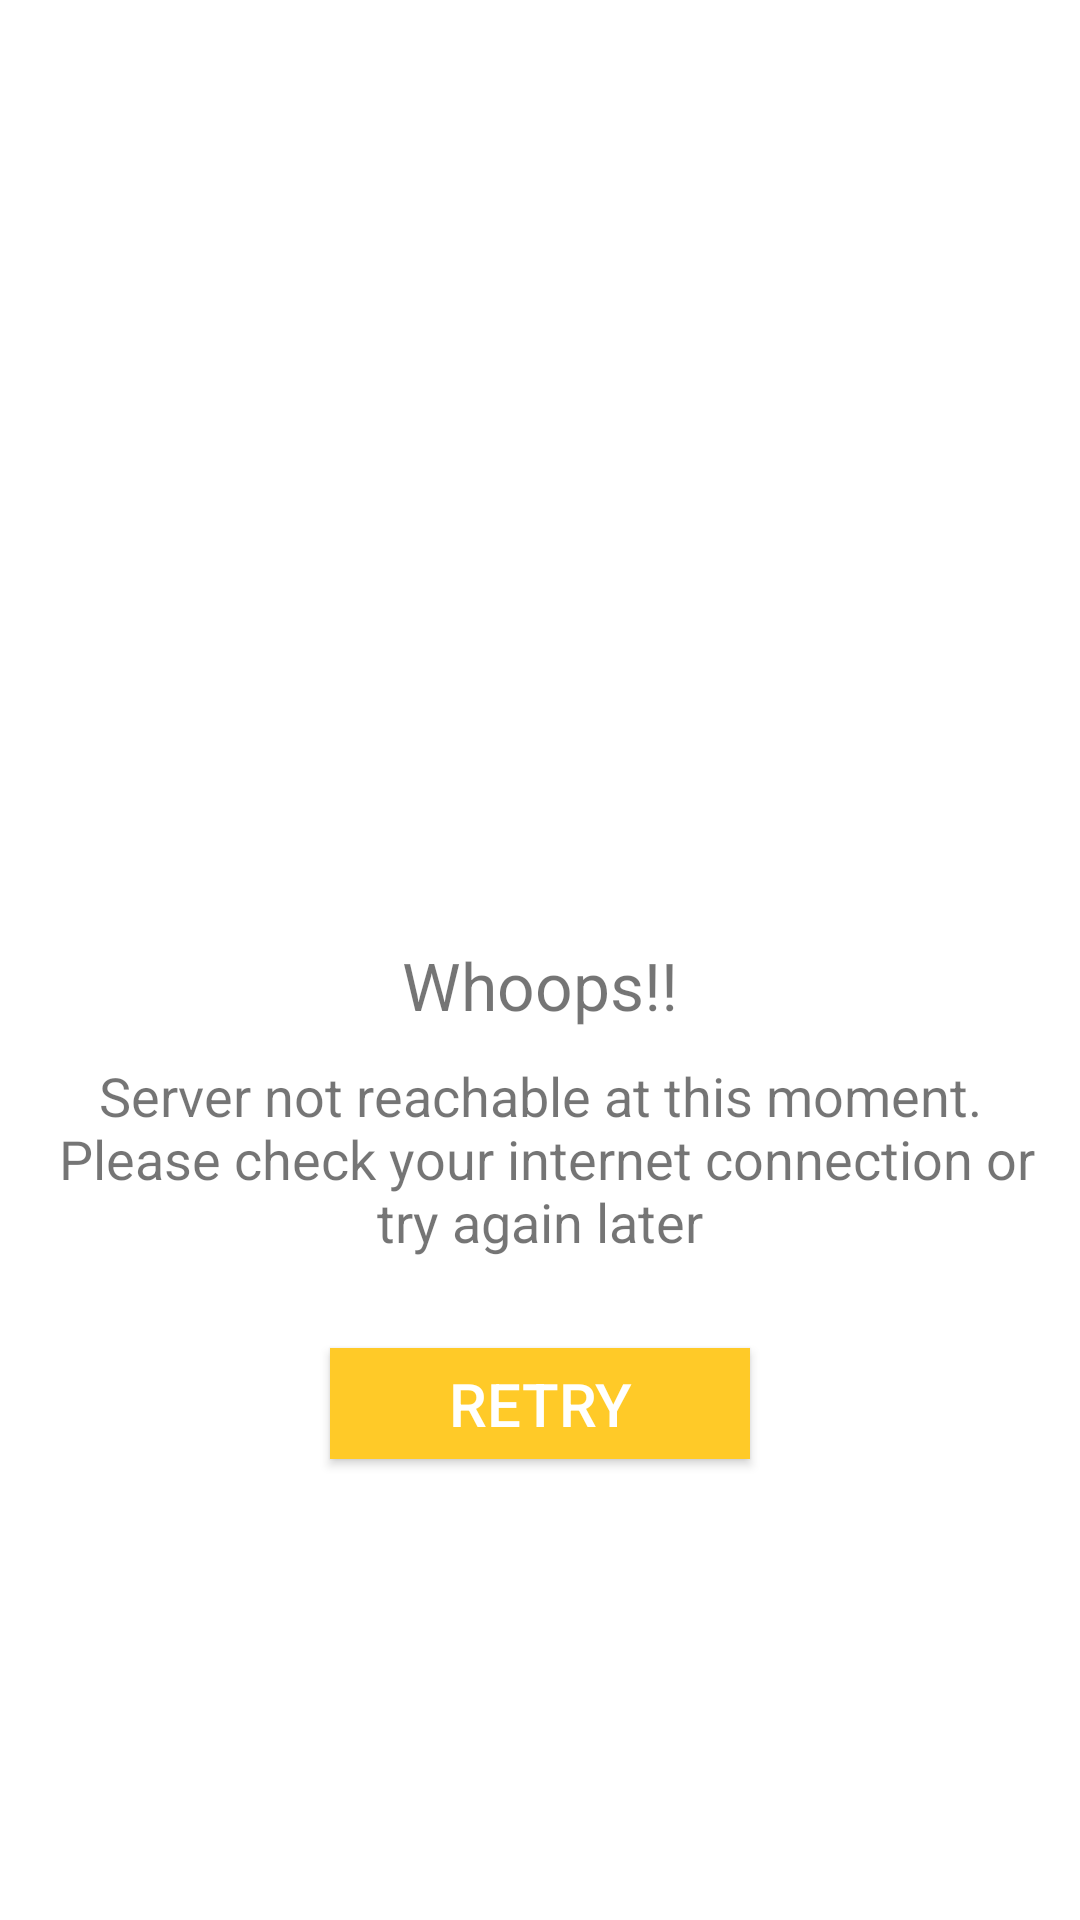

Produce the Android XML layout that renders to this screen, including the resource entries it uses.
<!-- AndroidManifest.xml: application theme AppTheme -->
<!-- res/layout/dialog_no_internet.xml -->
<?xml version="1.0" encoding="utf-8"?>
<RelativeLayout
    android:background="@android:color/white"
    xmlns:android="http://schemas.android.com/apk/res/android" android:layout_width="match_parent"
    android:layout_height="match_parent">

    <LinearLayout
        android:layout_centerInParent="true"
        android:padding="10dp"
        android:orientation="vertical"
        android:gravity="center"
        android:layout_width="wrap_content"
        android:layout_height="wrap_content">
        <ImageView
            android:src="@drawable/no_connection"
            android:layout_width="150dp"
            android:layout_height="150dp" />

        <TextView
            android:text="Whoops!!"
            android:layout_marginTop="20dp"
            android:textSize="22sp"
            android:gravity="center"
            android:layout_width="wrap_content"
            android:layout_height="wrap_content" />

        <TextView
            android:text="@string/no_internet"
            android:layout_marginTop="10dp"
            android:textSize="18sp"
            android:gravity="center"
            android:layout_width="wrap_content"
            android:layout_height="wrap_content" />

        <Button
            android:id="@+id/txt_retry"
            android:background="@color/colorAccent"
            android:minHeight="1dp"
            android:paddingRight="15dp"
            android:paddingLeft="15dp"
            android:paddingTop="5dp"
            android:paddingBottom="5dp"
            android:textSize="20sp"
            android:text="Retry"
            android:textColor="@android:color/white"
            android:layout_marginTop="30dp"
            android:layout_marginBottom="10dp"
            android:layout_width="140dp"
            android:gravity="center"
            android:foreground="?android:attr/selectableItemBackground"
            android:layout_height="wrap_content"/>
    </LinearLayout>
</RelativeLayout>
<!-- resources referenced by this layout -->
<resources>
  <color name="colorAccent">@color/amber_400</color>
  <string name="no_internet">Server not reachable at this moment.\n Please check your internet connection or try again later</string>
  <style name="AppTheme" parent="Theme.AppCompat.Light.DarkActionBar">
          
          <item name="colorPrimary">@color/colorPrimary</item>
          <item name="colorPrimaryDark">@color/colorPrimaryDark</item>
          <item name="colorAccent">@color/colorAccent</item>
      </style>
  <color name="amber_400">#ffca28</color>
  <color name="colorPrimary">#1C374F</color>
  <color name="colorPrimaryDark">#1C374F</color>
</resources>
